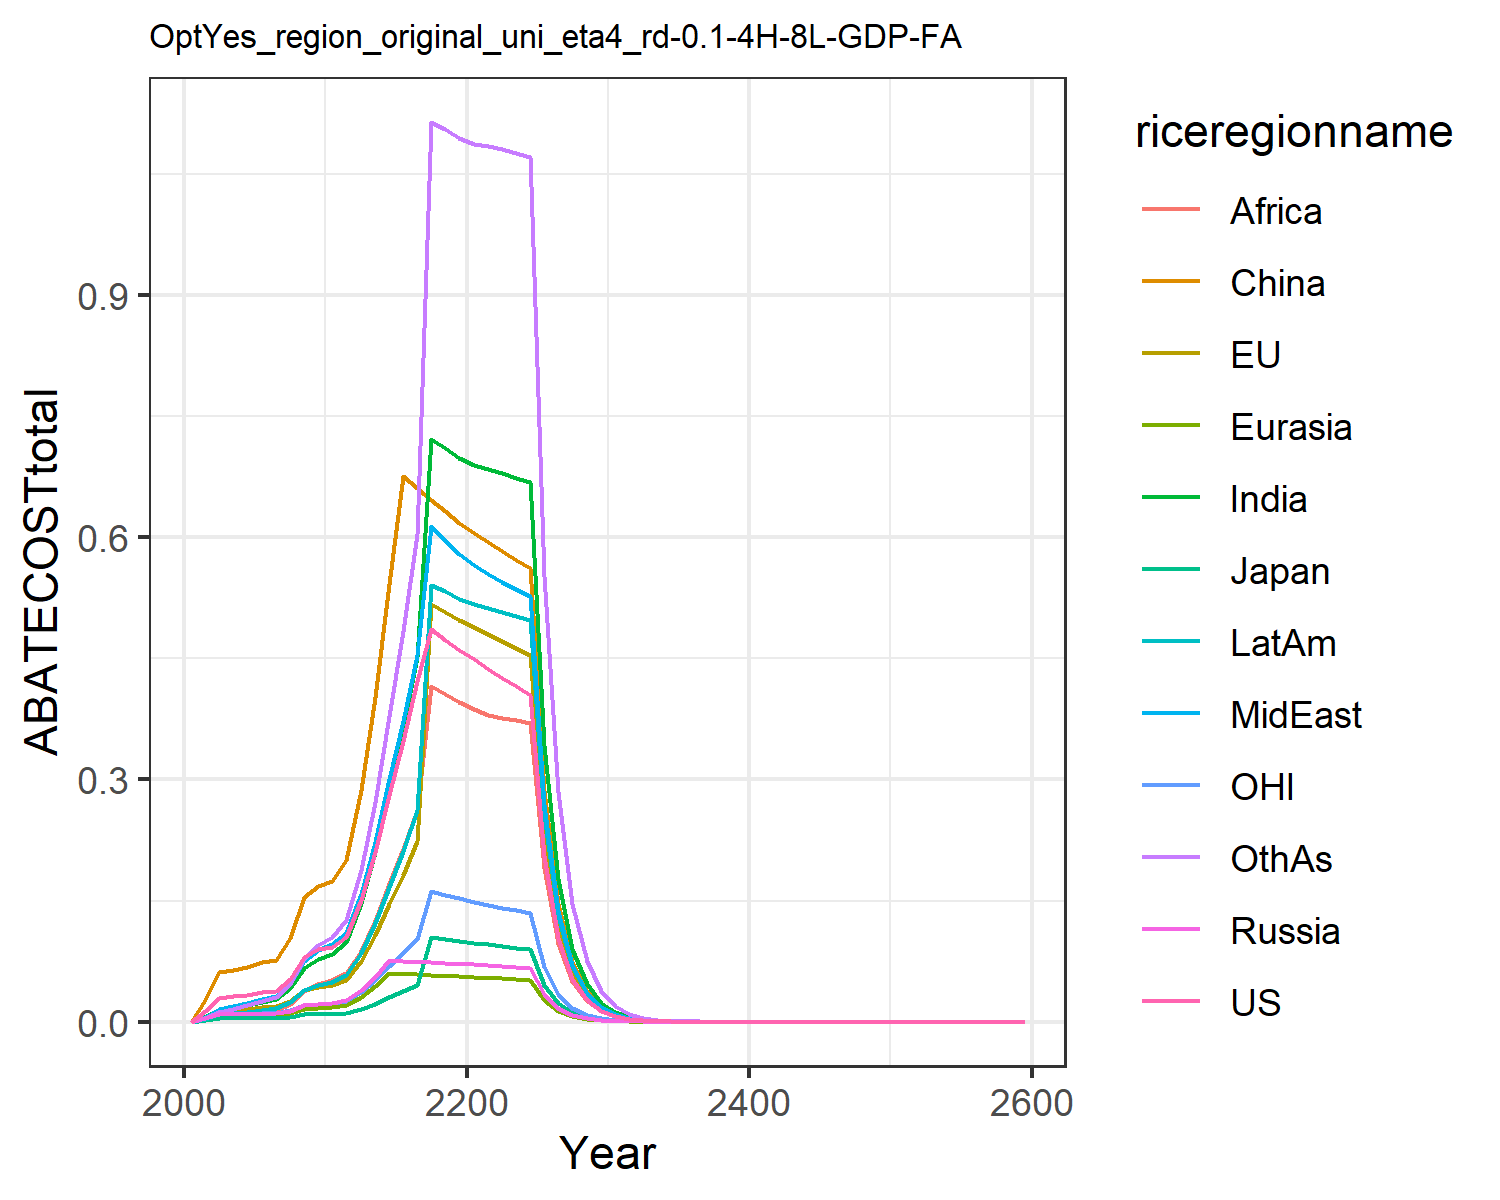

Values plotted in this chart, from the file beside it:
0.0, 0.0, 0.0, 0.0, 0.0, 0.0, 0.0, 0.0, 0.0, 0.0, 0.0, 0.0
0.0133, 0.00637, 0.002448, 0.004343, 0.002395, 0.02678, 0.005297, 0.006236, 0.001788, 0.003558, 0.004173, 0.004403
0.02973, 0.01435, 0.004982, 0.009209, 0.005475, 0.06114, 0.01412, 0.01633, 0.005249, 0.009139, 0.009196, 0.01242
0.03134, 0.01522, 0.004764, 0.009205, 0.005849, 0.06446, 0.01719, 0.01967, 0.007058, 0.01084, 0.009514, 0.01606
0.03317, 0.01621, 0.004486, 0.009345, 0.006259, 0.0674, 0.02054, 0.02331, 0.009268, 0.0126, 0.009799, 0.02029
0.03675, 0.01802, 0.004646, 0.01008, 0.00701, 0.07348, 0.02498, 0.02814, 0.0121, 0.01504, 0.01051, 0.0259
0.03853, 0.01894, 0.004688, 0.01037, 0.007441, 0.07631, 0.02825, 0.03176, 0.01443, 0.01685, 0.01066, 0.03061
0.05288, 0.02594, 0.006182, 0.01389, 0.01028, 0.1033, 0.04141, 0.04667, 0.02228, 0.02448, 0.01413, 0.04675
0.08026, 0.03916, 0.009004, 0.02051, 0.01562, 0.1541, 0.06653, 0.07547, 0.03767, 0.03903, 0.02071, 0.07807
0.08954, 0.0433, 0.009627, 0.02218, 0.01736, 0.1683, 0.07793, 0.08931, 0.04639, 0.04541, 0.02229, 0.09483
0.09272, 0.04508, 0.009791, 0.02291, 0.01819, 0.1737, 0.08435, 0.09586, 0.05133, 0.04893, 0.02267, 0.1054
0.1046, 0.05192, 0.01112, 0.02656, 0.02112, 0.1998, 0.09928, 0.1096, 0.0601, 0.05738, 0.02561, 0.1264
0.1502, 0.0757, 0.01605, 0.03899, 0.03093, 0.2866, 0.1465, 0.1586, 0.08787, 0.08489, 0.03668, 0.1881
0.2097, 0.1072, 0.02252, 0.05561, 0.04404, 0.4021, 0.2102, 0.2229, 0.125, 0.1218, 0.05113, 0.2726
0.2811, 0.1457, 0.03033, 0.07605, 0.06016, 0.5427, 0.2888, 0.3003, 0.1705, 0.1673, 0.06847, 0.3787
0.3474, 0.1823, 0.03763, 0.07535, 0.05951, 0.6755, 0.3649, 0.3724, 0.2137, 0.2113, 0.08457, 0.4834
0.4225, 0.2241, 0.04592, 0.07456, 0.05876, 0.6611, 0.4521, 0.4536, 0.2626, 0.2616, 0.1028, 0.6046
0.4859, 0.5172, 0.1053, 0.07371, 0.05794, 0.6467, 0.7214, 0.6144, 0.4154, 0.5411, 0.1613, 1.114
0.4729, 0.5073, 0.1027, 0.07283, 0.05706, 0.6324, 0.7106, 0.5968, 0.4057, 0.5329, 0.1568, 1.106
0.4608, 0.4977, 0.1002, 0.07192, 0.05614, 0.6182, 0.6987, 0.5794, 0.3954, 0.524, 0.1526, 1.095
0.4489, 0.4884, 0.09788, 0.0709, 0.05528, 0.6052, 0.6896, 0.5653, 0.3868, 0.517, 0.1486, 1.087
0.4372, 0.4797, 0.0957, 0.06979, 0.05452, 0.5937, 0.6843, 0.5547, 0.3803, 0.5122, 0.1449, 1.084
0.426, 0.4712, 0.09362, 0.06865, 0.05376, 0.5826, 0.6791, 0.545, 0.3766, 0.5076, 0.1414, 1.081
0.4153, 0.4629, 0.09162, 0.0675, 0.053, 0.5718, 0.6737, 0.5357, 0.3733, 0.5028, 0.138, 1.076
0.4051, 0.4547, 0.08971, 0.06636, 0.05223, 0.5613, 0.6679, 0.5266, 0.37, 0.4979, 0.1348, 1.07
0.2051, 0.2317, 0.04558, 0.03384, 0.0267, 0.2858, 0.3432, 0.2686, 0.1901, 0.2556, 0.06836, 0.5516
0.1039, 0.1181, 0.02317, 0.01725, 0.01364, 0.1455, 0.1762, 0.137, 0.09762, 0.1311, 0.03467, 0.2839
0.05261, 0.06013, 0.01177, 0.008789, 0.006962, 0.07408, 0.09034, 0.06979, 0.05006, 0.06718, 0.01759, 0.1459
0.02665, 0.03056, 0.00597, 0.004476, 0.003551, 0.03768, 0.04626, 0.03554, 0.02563, 0.03439, 0.008919, 0.07487
0.0135, 0.01558, 0.003038, 0.002278, 0.00181, 0.01916, 0.02367, 0.01809, 0.01311, 0.01759, 0.004524, 0.03836
0.006826, 0.007911, 0.00154, 0.001157, 0.0009204, 0.009721, 0.01207, 0.009186, 0.00669, 0.008966, 0.002289, 0.0196
0.003445, 0.004004, 0.0007783, 0.0005857, 0.0004667, 0.004915, 0.00614, 0.004654, 0.003403, 0.004557, 0.001156, 0.009981
0.001737, 0.002024, 0.000393, 0.0002963, 0.0002364, 0.002483, 0.003119, 0.002355, 0.001729, 0.002313, 0.0005829, 0.005075
0.000876, 0.001023, 0.0001984, 0.0001498, 0.0001197, 0.001254, 0.001582, 0.001191, 0.0008771, 0.001173, 0.0002939, 0.002578
0.0004416, 0.0005167, 0.0001001, 7.571220579596868e-5, 6.0543436828833915e-5, 0.0006326, 0.0008023, 0.0006024, 0.0004447, 0.0005941, 0.0001481, 0.001308
0.0002226, 0.0002609, 5.050379101154071e-5, 3.8251860921950866e-5, 3.061699854847084e-5, 0.0003191, 0.0004065, 0.0003045, 0.0002253, 0.0003008, 7.467036371090055e-5, 0.0006632
0.0001122, 0.0001317, 2.5476162058664355e-5, 1.9320840258536173e-5, 1.5477650072349728e-5, 0.0001609, 0.0002059, 0.0001538, 0.0001141, 0.0001523, 3.763272775943959e-5, 0.0003361
5.6564693579315775e-5, 6.646384629065975e-5, 1.2849872988728016e-5, 9.756737371108742e-6, 7.821972713705884e-6, 8.115815435359365e-5, 0.0001042, 7.769991173440526e-5, 5.7732425151627095e-5, 7.70340267115915e-5, 1.8965302138973128e-5, 0.0001702
2.8511468517116856e-5, 3.352371220855759e-5, 6.4780245183876775e-6, 4.9260789881470955e-6, 3.951962729222552e-6, 4.09176178680095e-5, 5.2718273103084566e-5, 3.9238753257547204e-5, 2.920395774773282e-5, 3.895798542424105e-5, 9.557342508877626e-6, 8.612875271798648e-5
1.4371108703486764e-5, 1.692109967834129e-5, 3.2683830990694166e-6, 2.4867154412718453e-6, 1.996216501810757e-6, 2.0626425715078463e-5, 2.6661764270693286e-5, 1.9811687587965142e-5, 1.4766730143548111e-5, 1.9695437090411405e-5, 4.816167989506953e-6, 4.3569969747221464e-5
7.243668628220775e-6, 8.53242171893029e-6, 1.6474936295340773e-6, 1.2551239797085497e-6, 1.0081182226794834e-6, 1.0396334648917345e-5, 1.3479257171402322e-5, 1.0001121242268747e-5, 7.46390574294189e-6, 9.954173887774693e-6, 2.426919691594572e-6, 2.203123053454034e-5
3.65111004113664e-6, 4.30596757271729e-6, 8.311877934074057e-7, 6.334167502476451e-7, 5.090184528305265e-7, 5.239442826717348e-6, 6.812516680073996e-6, 5.047831674032898e-6, 3.7714064288013042e-6, 5.029542100763546e-6, 1.2229250773315043e-6, 1.1135798010215214e-5
1.8403034346419275e-6, 2.1717218467804517e-6, 4.191182160062703e-7, 3.1962482177085103e-7, 2.5696968094232326e-7, 2.6402413799397687e-6, 3.442129283097087e-6, 2.5473990339982255e-6, 1.9050671314309095e-6, 2.540661846180768e-6, 6.162201145706636e-7, 5.626672653556966e-6
9.275815318952178e-7, 1.0952058191002236e-6, 2.1132764764310618e-7, 1.612666139770665e-7, 1.2970708138798946e-7, 1.330332794244266e-6, 1.7387484074843245e-6, 1.2853791034097104e-6, 9.62054836251468e-7, 1.2831302944714173e-6, 3.1050180190659816e-7, 2.8421339202136828e-6
4.6753358117917905e-7, 5.522672986649775e-7, 1.0655161821287521e-7, 8.135905158773145e-8, 6.546140436733416e-8, 6.702534549867495e-7, 8.781061542753971e-7, 6.485047547566387e-7, 4.857171914817597e-7, 6.479020035334213e-7, 1.5645344630822415e-7, 1.4352030623683485e-6
2.356521970619608e-7, 2.784636280109224e-7, 5.3721618548114385e-8, 4.104201744871055e-8, 3.303334210217033e-8, 3.376630027493508e-7, 4.43371381272036e-7, 3.271506113901852e-7, 2.451723956295105e-7, 3.270926738972311e-7, 7.883141793591294e-8, 7.245528928652899e-7
1.1877582590095928e-7, 1.4039652286499414e-7, 2.708473880634752e-8, 2.0702200850836992e-8, 1.6667499371512055e-8, 1.700970361294799e-7, 2.2382435501338645e-7, 1.6502108006818383e-7, 1.2372954664565293e-7, 1.6510593169155982e-7, 3.971980696122777e-8, 3.657005172630767e-7
5.986630351074257e-8, 7.078085517942268e-8, 1.3654878473639729e-8, 1.0441732545191854e-8, 8.408988963990177e-9, 8.568045303173868e-8, 1.1297280338386762e-7, 8.3232371773313e-8, 6.243058618703495e-8, 8.332812395209654e-8, 2.001284662062029e-8, 1.8453958349583306e-7
3.017411934432149e-8, 3.568201880872144e-8, 6.883980866771288e-9, 5.26622939643112e-9, 4.242059334692573e-9, 4.31559930847194e-8, 5.701306781456199e-8, 4.1976857296150694e-8, 3.1495688078611996e-8, 4.2049772518791265e-8, 1.0083351081205955e-8, 9.310452039149806e-8
1.5208434801591726e-8, 1.7987032761976457e-8, 3.4704118343694293e-9, 2.65583321644922e-9, 2.139799746786571e-9, 2.1735878319281755e-8, 2.876836808681728e-8, 2.1168772550897725e-8, 1.588697816268091e-8, 2.121701474051078e-8, 5.080371987827589e-9, 4.696531037321899e-8
7.66535357517754e-9, 9.066679157640241e-9, 1.7494952385251844e-9, 1.3393005600029532e-9, 1.0792856776373138e-9, 1.0946924811488855e-8, 1.4514500800161548e-8, 1.0674622432981135e-8, 8.012612679230267e-9, 1.0704303655207474e-8, 2.5596526871982964e-9, 2.368732283436591e-8
3.8634708106322495e-9, 4.570013733291531e-9, 8.819331679083157e-10, 6.75357482174882e-10, 5.443393243943882e-10, 5.512998564423728e-9, 7.3221771236969274e-9, 5.382489119258182e-9, 4.040686861116368e-9, 5.399959908242661e-9, 1.289620000480813e-9, 1.194520401213066e-8
1.9472462712828368e-9, 2.3033982987014563e-9, 4.4458055162371413e-10, 3.4054129128251087e-10, 2.7452117465731056e-10, 2.7762986765094764e-9, 3.6934675780868277e-9, 2.713876217024681e-9, 2.0374616010086796e-9, 2.7238591765500813e-9, 6.497375122803355e-10, 6.023040761304346e-9
9.814359701587824e-10, 1.1609257373330296e-9, 2.2410821288604534e-10, 1.7170701563704326e-10, 1.3843866118213862e-10, 1.3980691385114777e-9, 1.8628955924583066e-9, 1.368281199441724e-9, 1.0272623444916217e-9, 1.373866096789294e-9, 3.2734811357086443e-10, 3.036602414162958e-9
4.946533536924326e-10, 5.850933125178641e-10, 1.1296872152590408e-10, 8.657452860975797e-11, 6.980984198780047e-11, 7.040065703037176e-10, 9.395214960271917e-10, 6.898285077945424e-10, 5.178870724253267e-10, 6.929040375780069e-10, 1.649216636630429e-10, 1.5307868167072065e-9
2.4930896788369806e-10, 2.9487124895548675e-10, 5.694457267631533e-11, 4.3649326767479315e-11, 3.520105997175251e-11, 3.5449628136369967e-10, 4.73797054789529e-10, 3.4776765293607537e-10, 2.610683380216852e-10, 3.494408559119258e-10, 8.308866188807239e-11, 7.716145920125604e-10
1.2565300080494757e-10, 1.48602976139624e-10, 2.8703883241787236e-11, 2.2006533151366312e-11, 1.7749108742376233e-11, 1.784985728514837e-10, 2.3891781571139593e-10, 1.753158336714958e-10, 1.3159581553540282e-10, 1.7621742836122657e-10, 4.18602899476089e-11, 3.8890986627122184e-10
6.332947953223316e-11, 7.488786369762756e-11, 1.4468504098492018e-11, 1.1094649880205784e-11, 8.949129728847343e-12, 8.987667098454959e-11, 1.204697667073257e-10, 8.837684553659267e-11, 6.632872984621496e-11, 8.885892537818696e-11, 2.108916149448609e-11, 1.9600348646293856e-10
3.1918107628352266e-11, 3.773854975678752e-11, 7.292924193607892e-12, 5.5932544179287584e-12, 4.512010076839421e-12, 4.5253205097720766e-11, 6.074121812605988e-11, 4.4549475545773534e-11, 3.3429947888393816e-11, 4.480561771559011e-11, 1.0624614882199322e-11, 9.877524059855121e-11
1.6086686049546667e-11, 1.901733628671937e-11, 3.675997890586218e-12, 2.8197172283519382e-12, 2.274813167238112e-12, 2.2784669065195027e-11, 3.062436641634483e-11, 2.2456116858343876e-11, 1.684793057397025e-11, 2.259150068765959e-11, 5.352591053999646e-12, 4.977424844787153e-11
